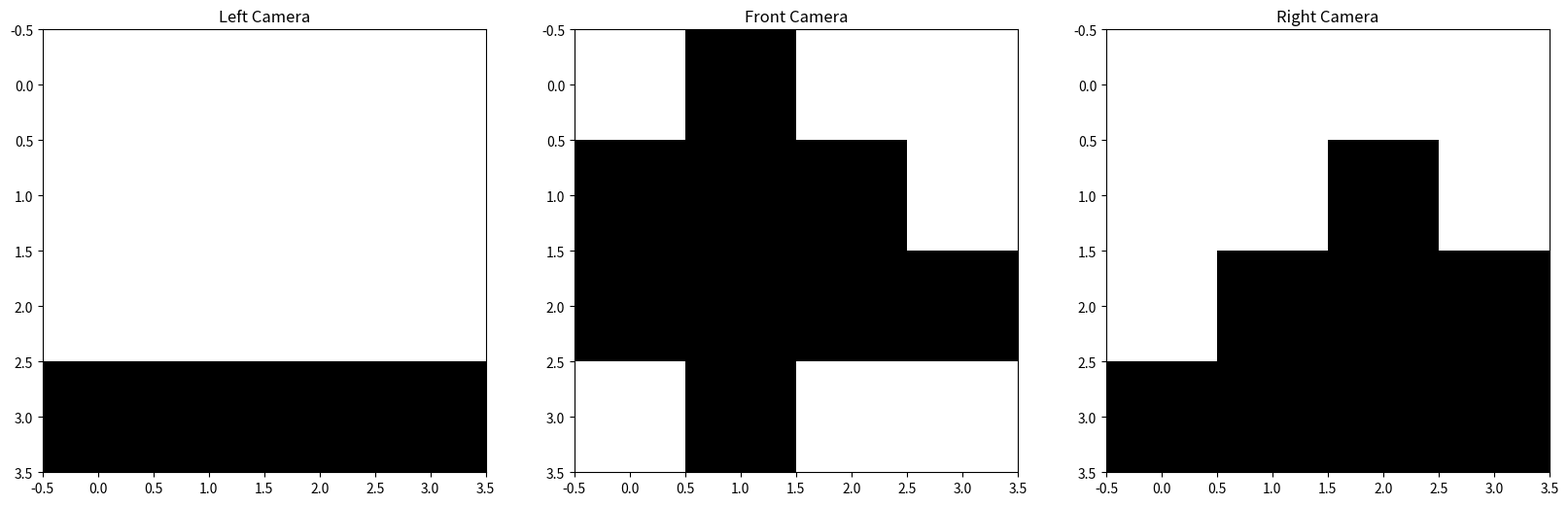
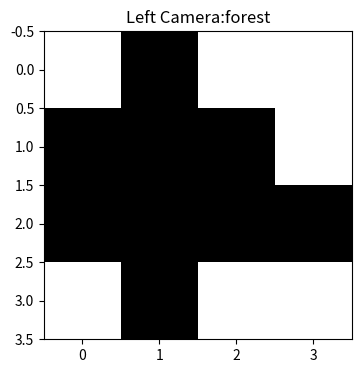
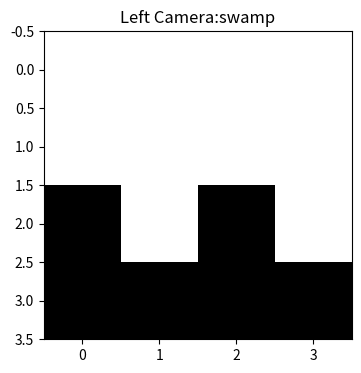
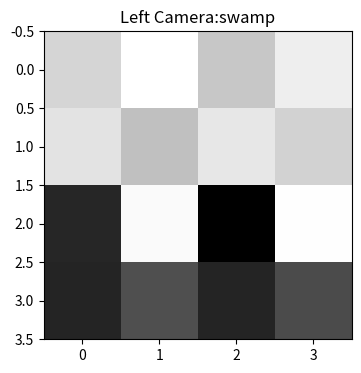

The script that saved these images, in order: (Note: this script raises an exception after producing the figures.)
"""
This script builds and evaluates a simple one-vs-rest logistic regression
classifier for small simulated sensor images. Each image is represented as a
4x4 grid of pixel readings plus a label, and helper functions can display an
image or add Gaussian blur to make training and test examples noisier.

The core model code prepends a bias feature, computes sigmoid probabilities,
calculates cross-entropy loss, and computes partial derivatives for gradient
descent. Training repeatedly updates the theta parameters until the loss stops
changing meaningfully, with the learning rate reduced over time.

The data-generation helper samples positive examples for a chosen label and
negative examples from all other labels, shuffles them, and returns labeled
feature vectors. After training, the model can be applied to test examples to
produce predicted probabilities, and the evaluation helper prints an error rate
and confusion-matrix counts.
"""

import numpy as np
import matplotlib.pyplot as plt
import random


def view_sensor_image(data):
    """
    Displays a single 4x4 simulated camera image from sensor data.

    Args:
        data (list): The pixel values for the simulated camera image, followed by the
            image label as the last element.
    """
    figure = plt.figure(figsize=(4, 4))
    axes = figure.add_subplot(1, 1, 1)
    pixels = np.array([255 - p * 255 for p in data[:-1]], dtype="uint8")
    pixels = pixels.reshape((4, 4))
    axes.set_title("Left Camera:" + data[-1])
    axes.imshow(pixels, cmap="gray")
    plt.show()
    plt.close()


def blur(data):
    """
    Adds Gaussian noise to the pixel readings in a simulated sensor image.

    Args:
        data (list): The pixel values for the simulated camera image, followed by the
            image label as the last element.

    Returns:
        list: The noisy pixel readings with the original label preserved as the last
            element.
    """
    def apply_noise(value):
        if value < 0.5:
            v = random.gauss(0.30, 0.07)  # (0.10, 0.05)
            if v < 0.0:
                return 0.0
            if v > 0.75:
                return 0.75
            return v
        else:
            v = random.gauss(0.70, 0.07)  # (0.90, 0.10)
            if v < 0.25:
                return 0.25
            if v > 1.00:
                return 1.00
            return v

    noisy_readings = [apply_noise(v) for v in data[0:-1]]
    return noisy_readings + [data[-1]]


def prepend_bias(data: list[tuple[list, int]]) -> list[tuple[list, int]]:
    """
    Prepends each data row in the dataset with a "1" which corresponds to the
    'imaginary' observation associated with theta_0, the bias term.

    Args:
        data (list[tuple[list, int]]): The input data values that will get the prepended
            1's.

    Returns:
        list[tuple[list, int]]: The updates observations.
    """
    for row in data:
        row[0].insert(0, 1.0)
    return


def sigmoid(thetas: list[float], vals: list[float]) -> float:
    """
    Calculates the result of the sigmoid function, 1/(1+exp(-(theta*vals))) for a vector
    of thetas and values.

    Args:
        thetas (list[float]): The theta values to use in the function, i.e. logistic
            regression parameter estimates.
        vals (list[float]): The values to use in the function, i.e. the real-valued data
            for calculations.

    Returns:
        float: The result of the function given the input vectors thetas and vals.
    """
    x = 0.0
    for theta, val in zip(thetas, vals):
        x += theta * val
    result = 1 / (1 + np.exp(-x))
    return result


def calculate_error(thetas: list[float], data: list[tuple[list, int]]) -> float:
    """
    Calculates the error as defined with cross entropy loss, for use in gradient
    descent.

    Args:
        thetas (list[float]): The theta values to use in the function, i.e. logistic
            regression parameter estimates.
        data (list[tuple[list, int]]): The values to use in the function, i.e. the
            real-valued data for calculations.

    Returns:
        float: The error as calculated by using cross entropy loss.
    """
    J = 0.0
    for row in data:
        yi = row[1]
        yi_hat = sigmoid(thetas=thetas, vals=row[0])
        J += yi * np.log(yi_hat) + (1 - yi) * np.log(1 - yi_hat)
    J *= -1 / len(data)
    return J


def derivative(j: int, thetas: list[float], data: list[tuple[list, int]]) -> float:
    """
    Calculates the partial derivate of the loss function with respect to a particular
    theta_j, used in updating each theta.

    Args:
        j (list[float]): The particular j used to index into the observation,
            corresponding to the theta that will be updated.
        thetas (list[float]): The theta values to use in the function, i.e. logistic
            regression parameter estimates.
        data (list[tuple[list, int]]): The values to use in the function, i.e. the
            real-valued data for calculations.

    Returns:
        float: The partial derivative value.
    """
    dJ = 0.0
    for row in data:
        xij = row[0][j]
        yi = row[1]
        yi_hat = sigmoid(thetas=thetas, vals=row[0])
        dJ += (yi_hat - yi) * xij
    dJ *= 1 / len(data)
    return dJ


def generate_data(
    data: dict[str, list[list[float]]], n: int, key_label: str
) -> list[tuple[list, int]]:
    """
    Generates a shuffled binary classification dataset for one label vs all others.

    Args:
        data (dict[str, list[list[float]]]): The original labeled sensor-image data,
            keyed by image label.
        n (int): The number of positive and negative examples to generate.
        key_label (str): The label to code as the positive class.

    Returns:
        list[tuple[list, int]]: The generated feature vectors and binary truth labels,
            where 1 represents key_label and 0 represents any other label.
    """
    labels = list(data.keys())
    labels.remove(key_label)

    total_labels = len(labels)
    result = []
    # create n "not label" and code as y=0
    count = 1
    while count <= n:
        label = labels[count % total_labels]
        datum = blur(random.choice(data[label]))
        xs = datum[0:-1]
        result.append((xs, 0))
        count += 1

    # create n "label" and code as y=1
    for _ in range(n):
        datum = blur(random.choice(data[key_label]))
        xs = datum[0:-1]
        result.append((xs, 1))
    random.shuffle(result)
    return result


def learn_model(data: list[tuple[list, int]], verbose: bool = False) -> list[float]:
    """
    Trains a one-vs-rest logistic regression classifier for hills vs not hills, using
    gradient descent. It also uses an adaptive learning rate that decreases as the
    iterations increase.

    Args:
        data (list[tuple[list, int]]): The pixel values from our simulated cameras,
            along with the truth labels.
        verbose (bool): Whether to print the error at every iteration or only every 1000
            iterations.

    Returns:
        list[float]: The theta values after running gradient descent until convergence
            (linear model parameters).
    """
    epsilon = 1e-5
    alpha = 0.1
    iter = 0
    data = prepend_bias(data=data)
    num_thetas = len(data[0][0])
    thetas = [random.uniform(-1, 1) for _ in range(num_thetas)]
    previous_error = 0.0
    current_error = calculate_error(thetas=thetas, data=data)
    while abs(current_error - previous_error) > epsilon:
        new_thetas = []
        for j in range(len(thetas)):
            new_thetas.append(thetas[j] - alpha * derivative(j, thetas, data))
        thetas = new_thetas
        previous_error = current_error
        current_error = calculate_error(thetas=thetas, data=data)
        iter += 1
        if verbose or iter % 1000 == 0:
            print("iter ", iter, "current error ", current_error)
        if iter % 1000 == 0:
            alpha *= 0.9
    return thetas


def apply_model(model: list[float], test_data: list[tuple[list, int]]) -> list[tuple]:
    """
    Uses previously learned linear model parameters (our thetas from learn_model) to
    predict labels using a logit link function.

    Args:
        model (list[float]): The list of model parameters (thetas) from our gradient
            descent algorithm, for use in predicting class labels.
        test_data (list[tuple[list, int]]): The pixel values from our simulated cameras,
            along with the truth labels. Expected to be previously partitioned off as a
            test set from the original dataset.

    Returns:
        list[tuple]: A list of tuples with the first element in each tuple representing
            the probability of a positive predicted label and second element
            representing the truth label.
    """
    data = prepend_bias(data=test_data)
    results = []
    for row in data:
        truth = row[1]
        vals = row[0]
        estimate = sigmoid(thetas=model, vals=vals)
        results.append((estimate, truth))
    return results


def evaluate(results: list[tuple]) -> None:
    """
    Evalutes the results from a logistic regression classifier, and prints out the error
    rate as well as confusion matrix parameters. It uses maximum likelihood thresholding
    to assign a class for the predicted label. It does not return anything.

    Args:
        results (list[tuple]): A list of tuples with the first element in each tuple
            representing the probability of a positive predicted label and second
            element representing the truth label.
    """
    conf_matrix = {"TN": 0, "TP": 0, "FN": 0, "FP": 0}
    for r in results:
        if round(r[0]) == 0 and r[1] == 0:
            conf_matrix["TN"] += 1
        elif round(r[0]) == 1 and r[1] == 1:
            conf_matrix["TP"] += 1
        elif round(r[0]) == 0 and r[1] == 1:
            conf_matrix["FN"] += 1
        elif round(r[0]) == 1 and r[1] == 0:
            conf_matrix["FP"] += 1
    error_rate = (conf_matrix["FN"] + conf_matrix["FP"]) / (len(results))
    print("error_rate: ", error_rate)
    print(conf_matrix)


if __name__ == "__main__":
    plain = [
        0.0,
        0.0,
        0.0,
        0.0,
        0.0,
        0.0,
        0.0,
        0.0,
        0.0,
        0.0,
        0.0,
        0.0,
        1.0,
        1.0,
        1.0,
        1.0,
    ]
    forest = [
        0.0,
        1.0,
        0.0,
        0.0,
        1.0,
        1.0,
        1.0,
        0.0,
        1.0,
        1.0,
        1.0,
        1.0,
        0.0,
        1.0,
        0.0,
        0.0,
    ]
    hills = [
        0.0,
        0.0,
        0.0,
        0.0,
        0.0,
        0.0,
        1.0,
        0.0,
        0.0,
        1.0,
        1.0,
        1.0,
        1.0,
        1.0,
        1.0,
        1.0,
    ]
    swamp = [
        0.0,
        0.0,
        0.0,
        0.0,
        0.0,
        0.0,
        0.0,
        0.0,
        1.0,
        0.0,
        1.0,
        0.0,
        1.0,
        1.0,
        1.0,
        1.0,
    ]

    figure = plt.figure(figsize=(20, 6))

    axes = figure.add_subplot(1, 3, 1)
    pixels = np.array([255 - p * 255 for p in plain], dtype="uint8")
    pixels = pixels.reshape((4, 4))
    axes.set_title("Left Camera")
    axes.imshow(pixels, cmap="gray")

    axes = figure.add_subplot(1, 3, 2)
    pixels = np.array([255 - p * 255 for p in forest], dtype="uint8")
    pixels = pixels.reshape((4, 4))
    axes.set_title("Front Camera")
    axes.imshow(pixels, cmap="gray")

    axes = figure.add_subplot(1, 3, 3)
    pixels = np.array([255 - p * 255 for p in hills], dtype="uint8")
    pixels = pixels.reshape((4, 4))
    axes.set_title("Right Camera")
    axes.imshow(pixels, cmap="gray")

    plt.show()
    plt.close()

    clean_data = {
        "plains": [
            [
                0.0,
                0.0,
                0.0,
                0.0,
                0.0,
                0.0,
                0.0,
                0.0,
                0.0,
                0.0,
                0.0,
                0.0,
                1.0,
                1.0,
                1.0,
                1.0,
                "plains",
            ]
        ],
        "forest": [
            [
                0.0,
                1.0,
                0.0,
                0.0,
                1.0,
                1.0,
                1.0,
                0.0,
                1.0,
                1.0,
                1.0,
                1.0,
                0.0,
                1.0,
                0.0,
                0.0,
                "forest",
            ],
            [
                0.0,
                0.0,
                1.0,
                0.0,
                0.0,
                1.0,
                1.0,
                1.0,
                1.0,
                1.0,
                1.0,
                1.0,
                0.0,
                0.0,
                1.0,
                0.0,
                "forest",
            ],
            [
                1.0,
                0.0,
                0.0,
                0.0,
                1.0,
                1.0,
                0.0,
                0.0,
                1.0,
                1.0,
                1.0,
                0.0,
                1.0,
                0.0,
                0.0,
                0.0,
                "forest",
            ],
            [
                0.0,
                0.0,
                0.0,
                1.0,
                0.0,
                0.0,
                1.0,
                1.0,
                0.0,
                1.0,
                1.0,
                1.0,
                0.0,
                0.0,
                0.0,
                1.0,
                "forest",
            ],
        ],
        "hills": [
            [
                0.0,
                0.0,
                0.0,
                0.0,
                0.0,
                0.0,
                1.0,
                0.0,
                0.0,
                1.0,
                1.0,
                1.0,
                1.0,
                1.0,
                1.0,
                1.0,
                "hills",
            ],
            [
                0.0,
                0.0,
                0.0,
                0.0,
                0.0,
                1.0,
                0.0,
                0.0,
                1.0,
                1.0,
                1.0,
                0.0,
                1.0,
                1.0,
                1.0,
                1.0,
                "hills",
            ],
            [
                0.0,
                0.0,
                0.0,
                0.0,
                1.0,
                0.0,
                0.0,
                0.0,
                1.0,
                1.0,
                0.0,
                0.0,
                1.0,
                1.0,
                1.0,
                0.0,
                "hills",
            ],
            [
                0.0,
                0.0,
                0.0,
                0.0,
                0.0,
                0.0,
                0.0,
                1.0,
                0.0,
                0.0,
                1.0,
                1.0,
                0.0,
                1.0,
                1.0,
                1.0,
                "hills",
            ],
        ],
        "swamp": [
            [
                0.0,
                0.0,
                0.0,
                0.0,
                0.0,
                0.0,
                0.0,
                0.0,
                1.0,
                0.0,
                1.0,
                0.0,
                1.0,
                1.0,
                1.0,
                1.0,
                "swamp",
            ],
            [
                0.0,
                0.0,
                0.0,
                0.0,
                0.0,
                0.0,
                0.0,
                0.0,
                0.0,
                1.0,
                0.0,
                1.0,
                1.0,
                1.0,
                1.0,
                1.0,
                "swamp",
            ],
        ],
    }

    view_sensor_image(clean_data["forest"][0])
    view_sensor_image(clean_data["swamp"][0])
    view_sensor_image(blur(clean_data["swamp"][0]))
    results = generate_data(clean_data, 5, "hills")
    for result in results:
        print(result)

    train_data = generate_data(clean_data, 100, "hills")
    for i in range(10):
        print(train_data[i])

    test_data = generate_data(clean_data, 100, "hills")

    model = learn_model(train_data, False)

    results = apply_model(model, test_data)
    print(results)

    evaluate(results)
